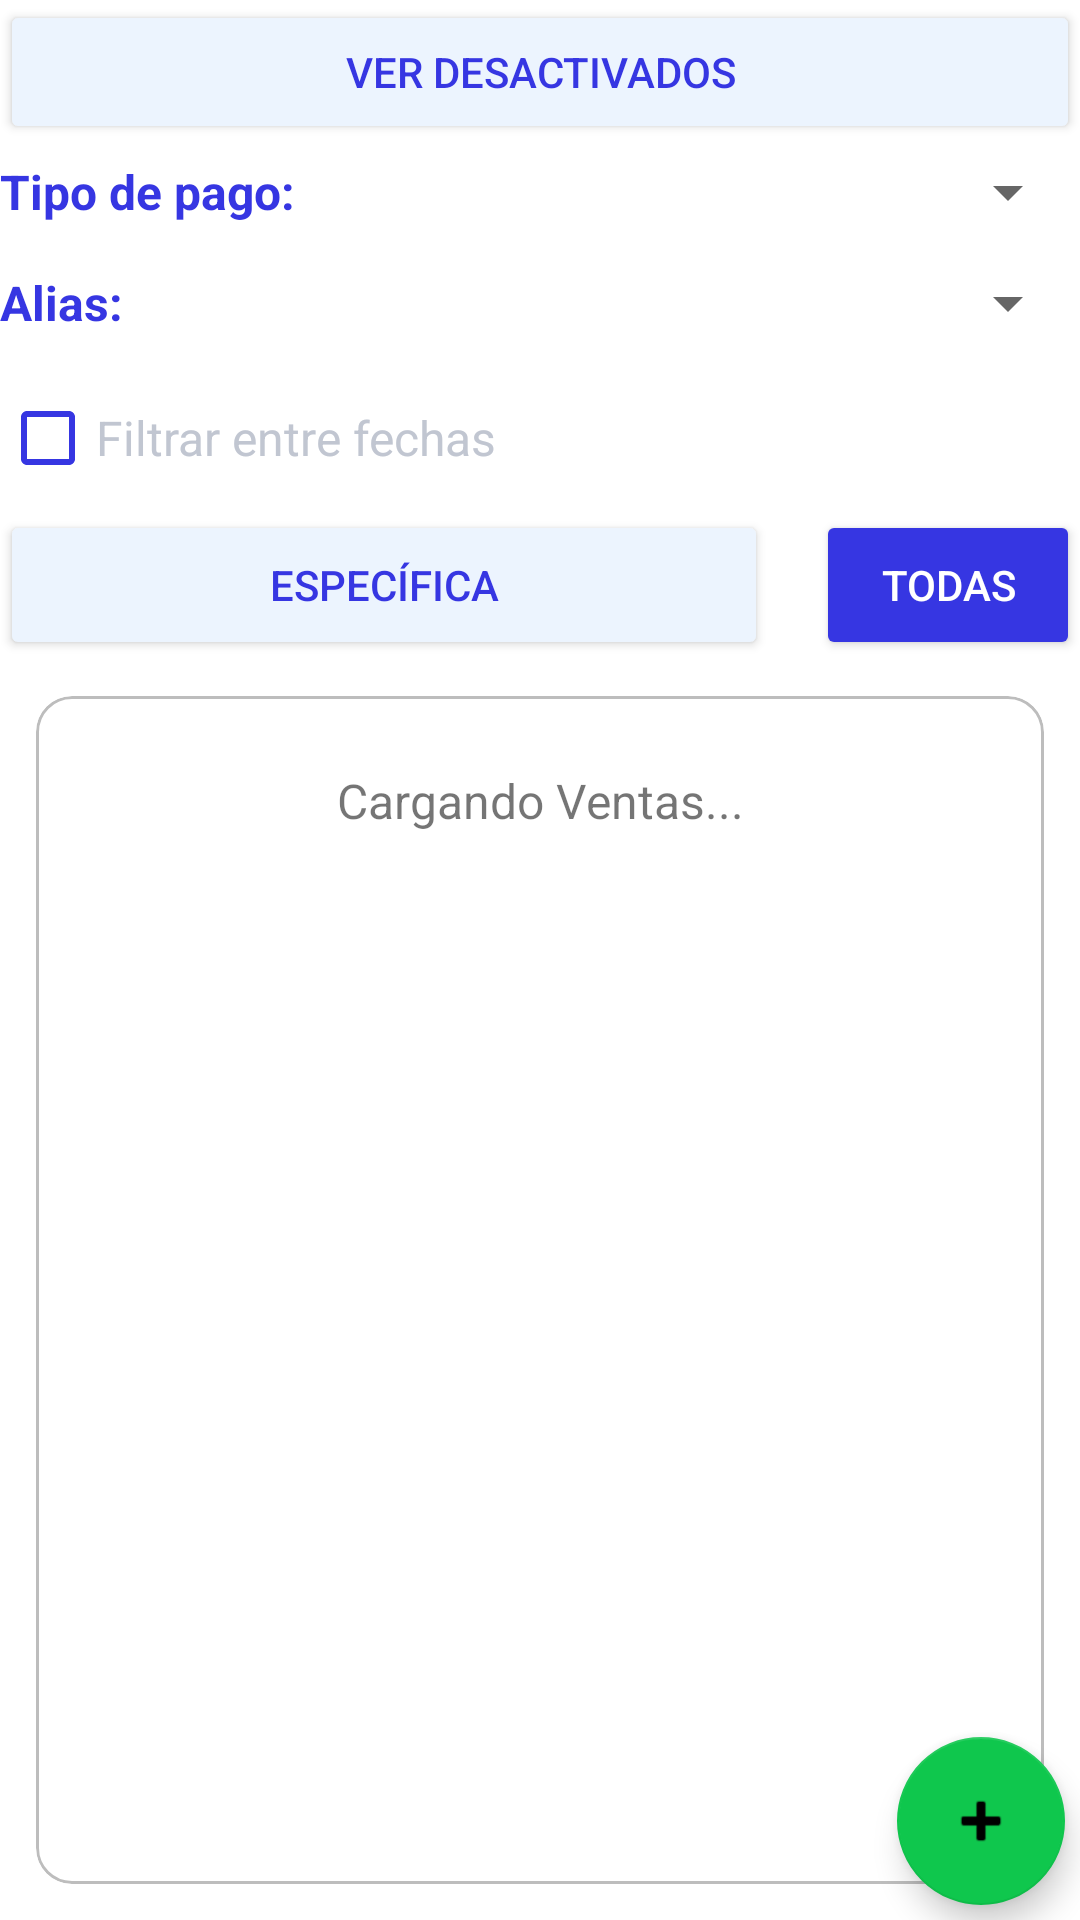

Produce the Android XML layout that renders to this screen, including the resource entries it uses.
<!-- AndroidManifest.xml: application theme Theme.DanisaTienda -->
<!-- res/layout/fragment_ventas.xml -->
<?xml version="1.0" encoding="utf-8"?>
<FrameLayout xmlns:android="http://schemas.android.com/apk/res/android"
    xmlns:tools="http://schemas.android.com/tools"
    android:layout_width="match_parent"
    android:layout_height="match_parent"
    xmlns:app="http://schemas.android.com/apk/res-auto"
    tools:context=".ui.ventas.VentasFragment">

    <androidx.constraintlayout.widget.ConstraintLayout
        android:layout_width="match_parent"
        android:layout_height="match_parent">

        <androidx.constraintlayout.widget.ConstraintLayout
            android:id="@+id/clVentaFiltro1"
            android:layout_width="0dp"
            android:layout_height="wrap_content"
            app:layout_constraintEnd_toEndOf="parent"
            app:layout_constraintStart_toStartOf="parent"
            app:layout_constraintTop_toBottomOf="@+id/btVentaActivos">

            <TextView
                android:id="@+id/tvVentaTipoPago"
                android:layout_width="wrap_content"
                android:layout_height="32dp"
                android:gravity="center"
                android:text="Tipo de pago:"
                android:textAlignment="center"
                android:textColor="@color/blue"
                android:textSize="16sp"
                android:textStyle="bold"
                app:layout_constraintBottom_toBottomOf="parent"
                app:layout_constraintStart_toStartOf="parent"
                app:layout_constraintTop_toTopOf="parent" />

            <Spinner
                android:id="@+id/spVentaTipoPago"
                android:layout_width="0dp"
                android:layout_height="wrap_content"
                android:layout_marginStart="8dp"
                app:layout_constraintBottom_toBottomOf="parent"
                app:layout_constraintEnd_toEndOf="parent"
                app:layout_constraintStart_toEndOf="@+id/tvVentaTipoPago"
                app:layout_constraintTop_toTopOf="parent" />

        </androidx.constraintlayout.widget.ConstraintLayout>

        <androidx.constraintlayout.widget.ConstraintLayout
            android:id="@+id/clVentaFiltro2"
            android:layout_width="0dp"
            android:layout_height="42dp"
            app:layout_constraintEnd_toEndOf="parent"
            app:layout_constraintStart_toStartOf="parent"
            app:layout_constraintTop_toBottomOf="@+id/clVentaFiltro1">

            <TextView
                android:id="@+id/tvVentaAlias"
                android:layout_width="wrap_content"
                android:layout_height="32dp"
                android:gravity="center"
                android:text="Alias:"
                android:textAlignment="center"
                android:textColor="@color/blue"
                android:textSize="16sp"
                android:textStyle="bold"
                app:layout_constraintBottom_toBottomOf="parent"
                app:layout_constraintStart_toStartOf="parent"
                app:layout_constraintTop_toTopOf="parent" />

            <Spinner
                android:id="@+id/spVentaAlias"
                android:layout_width="0dp"
                android:layout_height="wrap_content"
                android:layout_marginStart="8dp"
                app:layout_constraintBottom_toBottomOf="parent"
                app:layout_constraintEnd_toEndOf="parent"
                app:layout_constraintStart_toEndOf="@+id/tvVentaAlias"
                app:layout_constraintTop_toTopOf="parent" />

        </androidx.constraintlayout.widget.ConstraintLayout>

        <androidx.constraintlayout.widget.ConstraintLayout
            android:id="@+id/clVentaFiltro3"
            android:layout_width="0dp"
            android:layout_height="wrap_content"
            app:layout_constraintEnd_toEndOf="parent"
            app:layout_constraintHorizontal_bias="0.0"
            app:layout_constraintStart_toStartOf="parent"
            app:layout_constraintTop_toBottomOf="@+id/clVentaFiltro2">

            <CheckBox
                android:id="@+id/cbVentaEntreFechas"
                android:layout_width="wrap_content"
                android:layout_height="wrap_content"
                android:buttonTint="@color/blue"
                android:text="Filtrar entre fechas"
                android:textColor="@color/gray_light1"
                android:textColorLink="@color/blue_light"
                android:textSize="16sp"
                app:layout_constraintStart_toStartOf="parent"
                app:layout_constraintTop_toTopOf="parent" />

            <Button
                android:id="@+id/btVentaFecha"
                android:layout_width="0dp"
                android:layout_height="50dp"
                android:layout_marginEnd="16dp"
                android:backgroundTint="@color/blue_very_light"
                android:drawableEnd="@drawable/calendar_month_24px"
                android:drawableTint="@color/blue"
                android:text="Específica"
                android:textColor="@color/blue"
                android:textSize="14sp"
                app:layout_constraintBottom_toBottomOf="parent"
                app:layout_constraintEnd_toStartOf="@+id/btVentaFechaTodos"
                app:layout_constraintStart_toStartOf="parent"
                app:layout_constraintTop_toBottomOf="@+id/cbVentaEntreFechas"
                app:layout_constraintVertical_bias="0.0"
                app:strokeColor="@color/blue"
                app:strokeWidth="2dp" />

            <Button
                android:id="@+id/btVentaFechaTodos"
                android:layout_width="wrap_content"
                android:layout_height="50dp"
                android:backgroundTint="@color/blue"
                android:drawableEnd="@drawable/calendar_month_24px"
                android:drawableTint="@color/white"
                android:text="Todas"
                android:textColor="@color/white"
                android:textSize="14sp"
                app:layout_constraintBottom_toBottomOf="parent"
                app:layout_constraintEnd_toEndOf="parent"
                app:layout_constraintTop_toBottomOf="@+id/cbVentaEntreFechas"
                app:layout_constraintVertical_bias="0.0"
                app:strokeColor="@color/blue"
                app:strokeWidth="2dp" />

            <LinearLayout
                android:id="@+id/llEntreFechas"
                android:layout_width="0dp"
                android:layout_height="wrap_content"
                android:layout_marginStart="1dp"
                android:layout_marginEnd="8dp"
                android:layout_marginBottom="1dp"
                android:orientation="horizontal"
                android:visibility="invisible"
                app:layout_constraintBottom_toBottomOf="parent"
                app:layout_constraintEnd_toStartOf="@+id/btVentaFechaTodos"
                app:layout_constraintStart_toStartOf="parent"
                app:layout_constraintTop_toBottomOf="@+id/cbVentaEntreFechas">

                <Button
                    android:id="@+id/btVentaFechaDesde"
                    android:layout_width="match_parent"
                    android:layout_height="wrap_content"
                    android:layout_marginEnd="4dp"
                    android:layout_weight="1"
                    android:backgroundTint="@color/blue_very_light"
                    android:drawableEnd="@drawable/calendar_month_24px"
                    android:drawableTint="@color/blue"
                    android:text="Desde"
                    android:textColor="@color/blue"
                    app:strokeColor="@color/blue"
                    app:strokeWidth="2dp" />

                <Button
                    android:id="@+id/btVentaFechaHasta"
                    android:layout_width="match_parent"
                    android:layout_height="wrap_content"
                    android:layout_marginStart="4dp"
                    android:layout_weight="1"
                    android:backgroundTint="@color/blue_very_light"
                    android:drawableEnd="@drawable/calendar_month_24px"
                    android:drawableTint="@color/blue"
                    android:text="Hasta"
                    android:textColor="@color/blue"
                    android:textColorHighlight="@color/blue"
                    app:strokeColor="@color/blue"
                    app:strokeWidth="2dp" />
            </LinearLayout>

        </androidx.constraintlayout.widget.ConstraintLayout>

        <com.google.android.material.card.MaterialCardView
            android:id="@+id/materialCardViewVenta"
            android:layout_width="0dp"
            android:layout_height="0dp"
            android:layout_margin="12dp"
            android:visibility="visible"
            app:cardCornerRadius="12dp"
            app:cardElevation="0dp"
            app:layout_constraintBottom_toBottomOf="parent"
            app:layout_constraintEnd_toEndOf="parent"
            app:layout_constraintStart_toStartOf="parent"
            app:layout_constraintTop_toBottomOf="@+id/clVentaFiltro3"
            app:strokeColor="#BDBDBD"
            app:strokeWidth="1dp">

            <androidx.recyclerview.widget.RecyclerView
                android:id="@+id/rvVentas"
                android:layout_width="match_parent"
                android:layout_height="match_parent"
                android:clipToPadding="true"
                android:padding="8dp" />

            <TextView
                android:id="@+id/tvCargandoVentas"
                android:layout_width="match_parent"
                android:layout_height="wrap_content"
                android:paddingVertical="24dp"
                android:text="Cargando Ventas..."
                android:textAlignment="center"
                android:textSize="16sp" />

        </com.google.android.material.card.MaterialCardView>

        <com.google.android.material.floatingactionbutton.FloatingActionButton
            android:id="@+id/fabAgregarVenta"
            android:layout_width="wrap_content"
            android:layout_height="wrap_content"
            android:layout_margin="5dp"
            android:contentDescription="Agregar producto"
            android:src="@android:drawable/ic_input_add"
            app:backgroundTint="@color/green"
            app:layout_constraintBottom_toBottomOf="parent"
            app:layout_constraintEnd_toEndOf="parent" />

        <Button
            android:id="@+id/btVentaActivos"
            android:layout_width="0dp"
            android:layout_height="wrap_content"
            android:backgroundTint="@color/blue_very_light"
            android:text="Ver desactivados"
            android:textColor="@color/blue"
            app:layout_constraintEnd_toEndOf="parent"
            app:layout_constraintStart_toStartOf="parent"
            app:layout_constraintTop_toTopOf="parent"
            app:strokeColor="@color/blue"
            app:strokeWidth="2dp" />
    </androidx.constraintlayout.widget.ConstraintLayout>
</FrameLayout>
<!-- resources referenced by this layout -->
<resources>
  <color name="blue">#FF3636E2</color>
  <color name="blue_light">#FF579BFA</color>
  <color name="blue_very_light">#FFECF4FE</color>
  <color name="gray_light1">#C1C6D1</color>
  <color name="green">#0FC74D</color>
  <color name="white">#FFFFFFFF</color>
  <style name="Theme.DanisaTienda" parent="Theme.MaterialComponents.DayNight.DarkActionBar">
          
          <item name="colorPrimary">@color/blue</item>
          <item name="colorPrimaryVariant">@color/purple_700</item>
          <item name="colorOnPrimary">@color/white</item>
          
          <item name="colorSecondary">@color/teal_200</item>
          <item name="colorSecondaryVariant">@color/teal_700</item>
          <item name="colorOnSecondary">@color/black</item>
          
          <item name="android:statusBarColor">?attr/colorPrimaryVariant</item>
          
      </style>
  <color name="purple_700">#FF3700B3</color>
  <color name="teal_200">#FF03DAC5</color>
  <color name="teal_700">#FF018786</color>
  <color name="black">#FF000000</color>
</resources>
